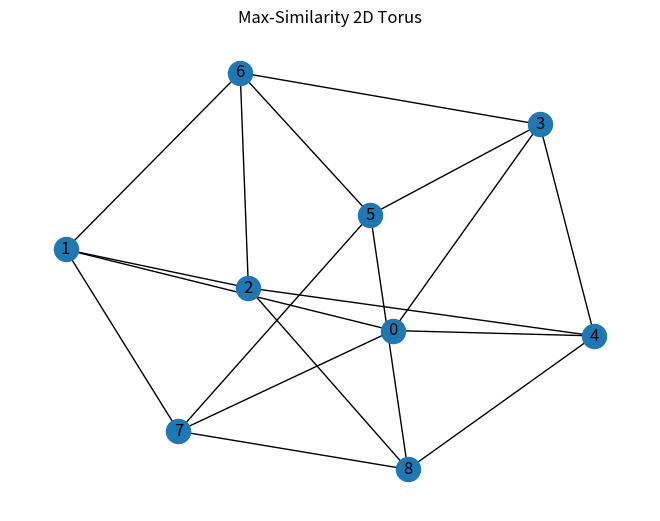

Reproduce this figure in Python.
import numpy as np
import networkx as nx
import matplotlib.pyplot as plt
import random
import math


def construct_rings(S):
    """
    Constrói m anéis de tamanho m maximizando similaridade local
    """
    n = S.shape[0]
    m = int(math.sqrt(n))

    G = nx.Graph()
    G.add_nodes_from(range(n))

    unmatched = set(range(n))
    rings = []

    for i in range(m):
        print(f"\n--- Construindo Ring {i+1} ---")

        # Escolhe nó inicial aleatório
        u = random.choice(list(unmatched))
        unmatched.remove(u)

        ring = [u]

        for j in range(1, m):
            # encontra nó não pareado com maior similaridade
            v = max(unmatched, key=lambda x: S[u, x])
            ring.append(v)
            unmatched.remove(v)
            G.add_edge(u, v)
            u = v

        # fecha o anel
        G.add_edge(ring[-1], ring[0])

        print("Ring:", ring)
        rings.append(ring)

    return G, rings


def match_rings(G, rings, S):
    """
    Conecta os anéis formando um toro 2D
    """
    m = len(rings)

    print("\n--- Conectando Rings (Ring of Rings) ---")

    # conecta Ri com Ri+1
    for i in range(m):
        ring1 = rings[i]
        ring2 = rings[(i + 1) % m]

        for u, v in zip(ring1, ring2):
            G.add_edge(u, v)

        print(f"Conectado Ring {i+1} com Ring {(i+2 if i+1<m else 1)}")

    return G


def max_similarity_torus(S):
    """
    Constrói toro 2D max-similarity
    """
    n = S.shape[0]
    m = int(math.sqrt(n))

    if m * m != n:
        raise ValueError("n deve ser quadrado perfeito")

    print(f"\nConstruindo toro 2D com m = {m}")

    G, rings = construct_rings(S)
    G = match_rings(G, rings, S)

    return G


def plot_torus(G):
    """
    Plota o grafo usando layout spring
    """
    pos = nx.spring_layout(G)
    plt.figure()
    nx.draw(G, pos, with_labels=True)
    plt.title("Max-Similarity 2D Torus")
    plt.show()


# ==========================
# EXEMPLO DE EXECUÇÃO
# ==========================

if __name__ == "__main__":

    # Exemplo: toro 3x3 → n = 9
    n = 9

    np.random.seed(42)
    random.seed(42)

    S = np.random.rand(n, n)
    S = (S + S.T) / 2
    np.fill_diagonal(S, 0)

    print("Matriz de Similaridade S:\n", S)

    G = max_similarity_torus(S)

    print("\nArestas finais do Toro:")
    for edge in G.edges():
        print(edge)

    plot_torus(G)
